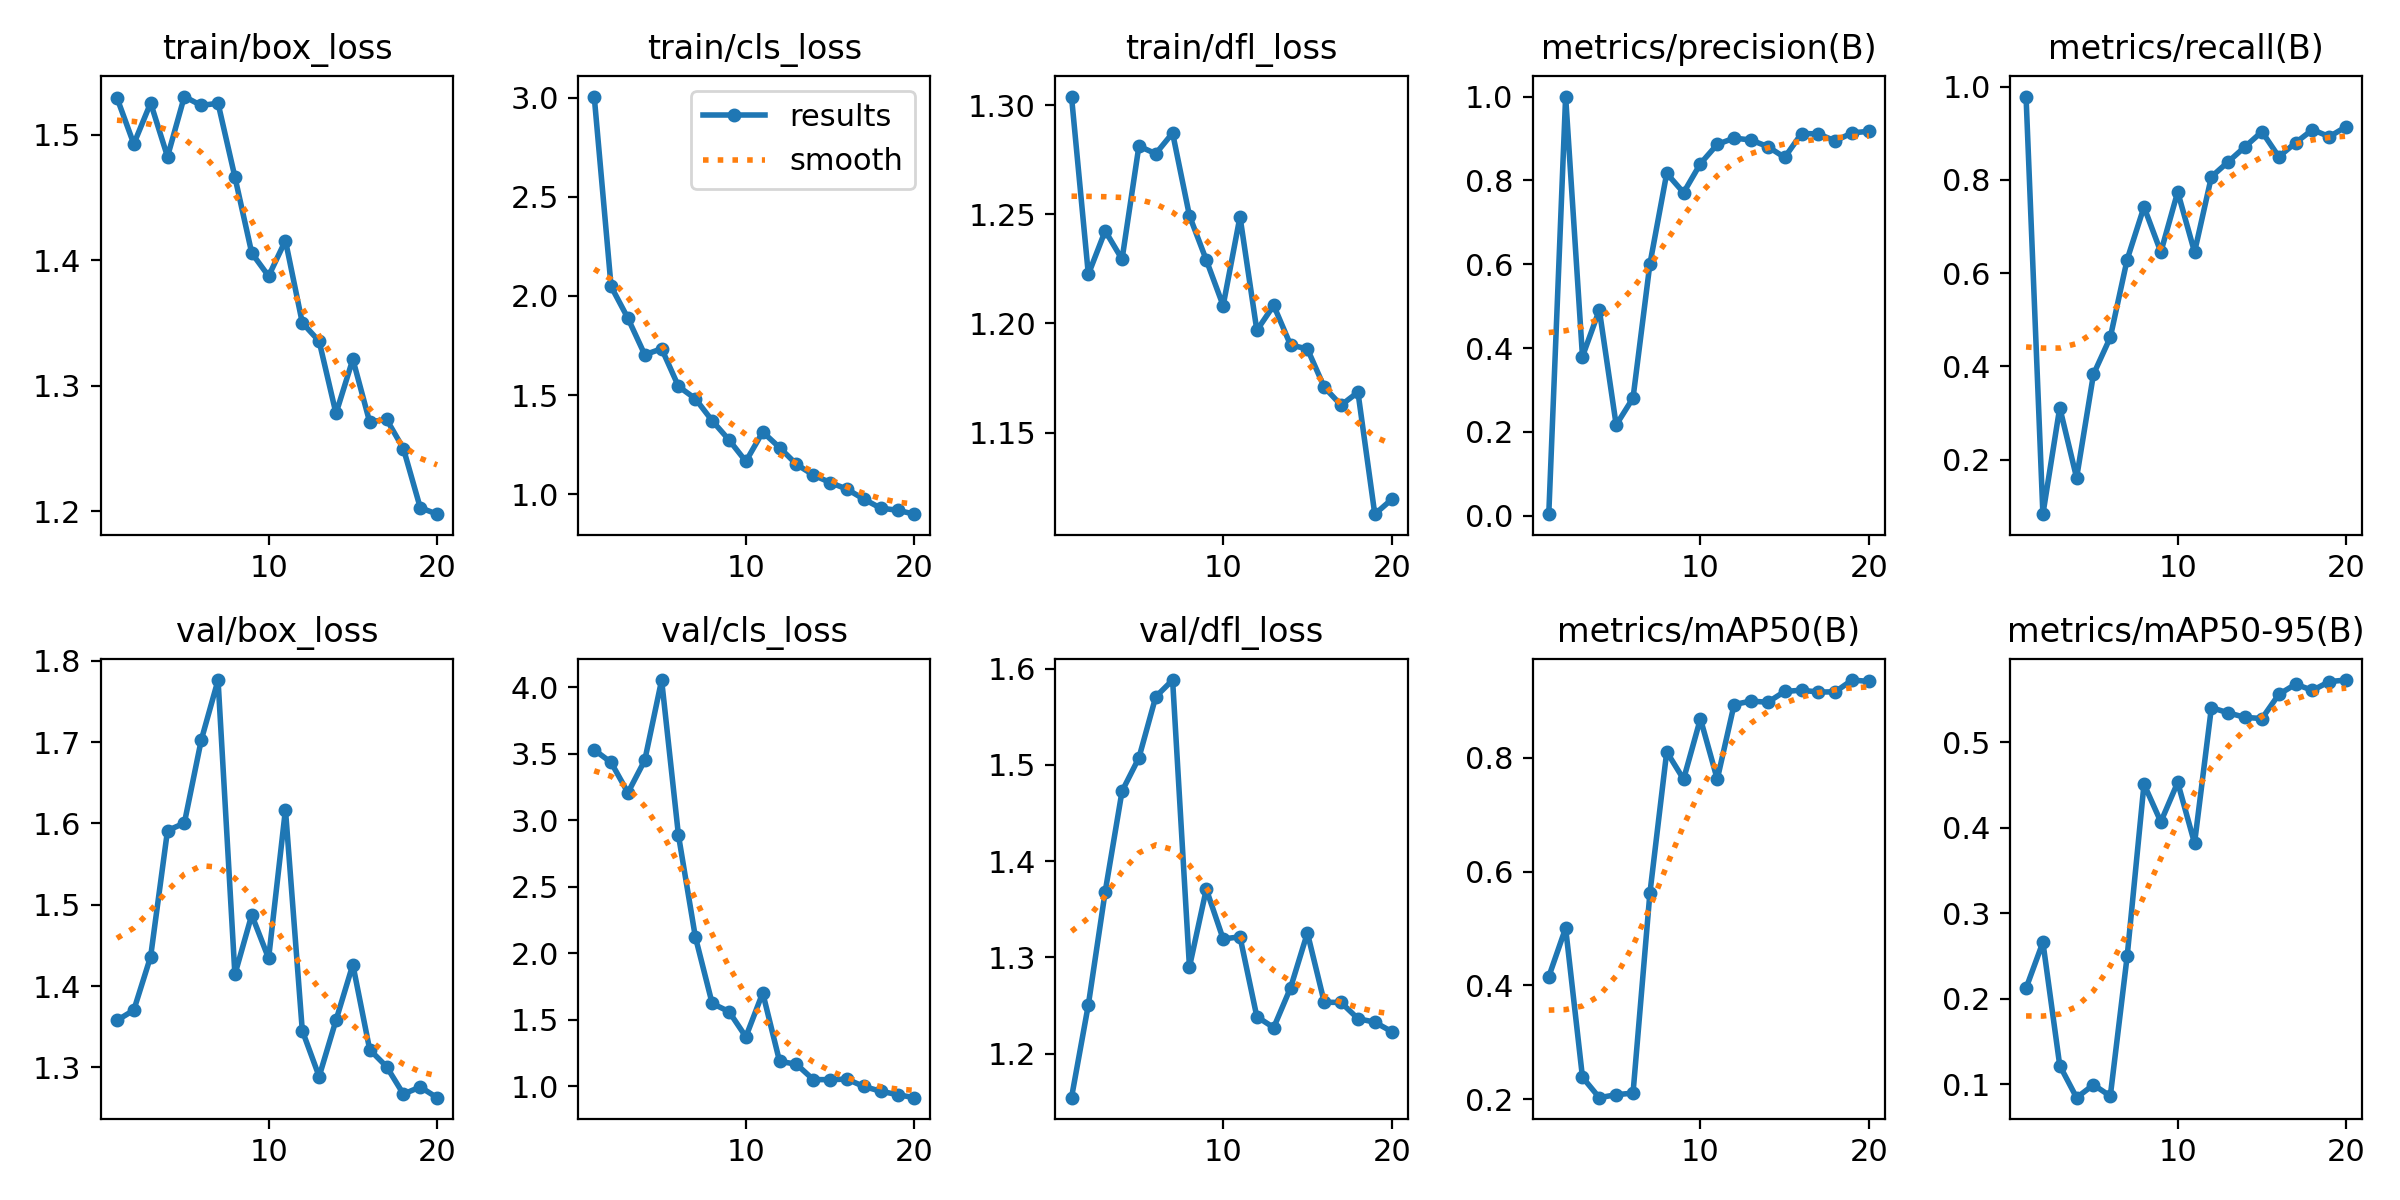

Data behind this chart, as committed beside it:
epoch, time, train/box_loss, train/cls_loss, train/dfl_loss, metrics/precision(B), metrics/recall(B), metrics/mAP50(B), metrics/mAP50-95(B), val/box_loss, val/cls_loss, val/dfl_loss, lr/pg0, lr/pg1, lr/pg2
1, 220.7, 1.529, 3.005, 1.304, 0.00349, 0.9785, 0.4152, 0.2124, 1.358, 3.529, 1.154, 0.00042, 0.00042, 0.00042
2, 410.6, 1.493, 2.048, 1.222, 1, 0.08331, 0.5007, 0.2662, 1.37, 3.435, 1.251, 0.0008174, 0.0008174, 0.0008174
3, 599.6, 1.525, 1.887, 1.242, 0.3797, 0.3118, 0.2384, 0.122, 1.436, 3.207, 1.368, 0.001171, 0.001171, 0.001171
4, 792.7, 1.482, 1.703, 1.229, 0.4909, 0.1613, 0.2025, 0.08434, 1.591, 3.451, 1.473, 0.001482, 0.001482, 0.001482
5, 961.5, 1.53, 1.734, 1.281, 0.2163, 0.383, 0.2077, 0.09942, 1.6, 4.054, 1.507, 0.001604, 0.001604, 0.001604
6, 1111, 1.523, 1.544, 1.278, 0.2806, 0.4624, 0.2106, 0.08624, 1.702, 2.886, 1.571, 0.001505, 0.001505, 0.001505
7, 1250, 1.525, 1.482, 1.287, 0.6, 0.629, 0.5616, 0.2496, 1.776, 2.124, 1.588, 0.001406, 0.001406, 0.001406
8, 1390, 1.466, 1.371, 1.249, 0.8168, 0.7419, 0.8107, 0.4512, 1.414, 1.623, 1.29, 0.001307, 0.001307, 0.001307
9, 1539, 1.406, 1.274, 1.229, 0.7707, 0.6452, 0.7624, 0.4071, 1.487, 1.561, 1.371, 0.001208, 0.001208, 0.001208
10, 1707, 1.387, 1.166, 1.208, 0.8399, 0.7742, 0.8688, 0.4532, 1.434, 1.372, 1.319, 0.001109, 0.001109, 0.001109
11, 1875, 1.416, 1.314, 1.249, 0.8859, 0.6452, 0.7624, 0.3821, 1.617, 1.702, 1.321, 0.00101, 0.00101, 0.00101
12, 2049, 1.35, 1.235, 1.197, 0.9008, 0.8065, 0.8938, 0.5407, 1.345, 1.187, 1.238, 0.000911, 0.000911, 0.000911
13, 2221, 1.335, 1.151, 1.208, 0.8963, 0.8387, 0.8999, 0.5346, 1.289, 1.166, 1.227, 0.000812, 0.000812, 0.000812
14, 2398, 1.278, 1.097, 1.19, 0.8805, 0.871, 0.8978, 0.5293, 1.358, 1.05, 1.268, 0.000713, 0.000713, 0.000713
15, 2569, 1.321, 1.059, 1.188, 0.8547, 0.9032, 0.9168, 0.5279, 1.426, 1.049, 1.325, 0.000614, 0.000614, 0.000614
16, 2763, 1.271, 1.026, 1.171, 0.9118, 0.8495, 0.919, 0.5562, 1.322, 1.054, 1.253, 0.000515, 0.000515, 0.000515
17, 2936, 1.273, 0.9756, 1.163, 0.9109, 0.8795, 0.9157, 0.5681, 1.301, 0.998, 1.253, 0.000416, 0.000416, 0.000416
18, 3108, 1.25, 0.9301, 1.168, 0.8941, 0.9074, 0.9161, 0.5609, 1.267, 0.9626, 1.236, 0.000317, 0.000317, 0.000317
19, 3282, 1.203, 0.9196, 1.113, 0.9133, 0.8925, 0.9368, 0.5712, 1.276, 0.9367, 1.233, 0.000218, 0.000218, 0.000218
20, 3454, 1.198, 0.8997, 1.119, 0.917, 0.914, 0.9344, 0.573, 1.263, 0.914, 1.223, 0.000119, 0.000119, 0.000119
